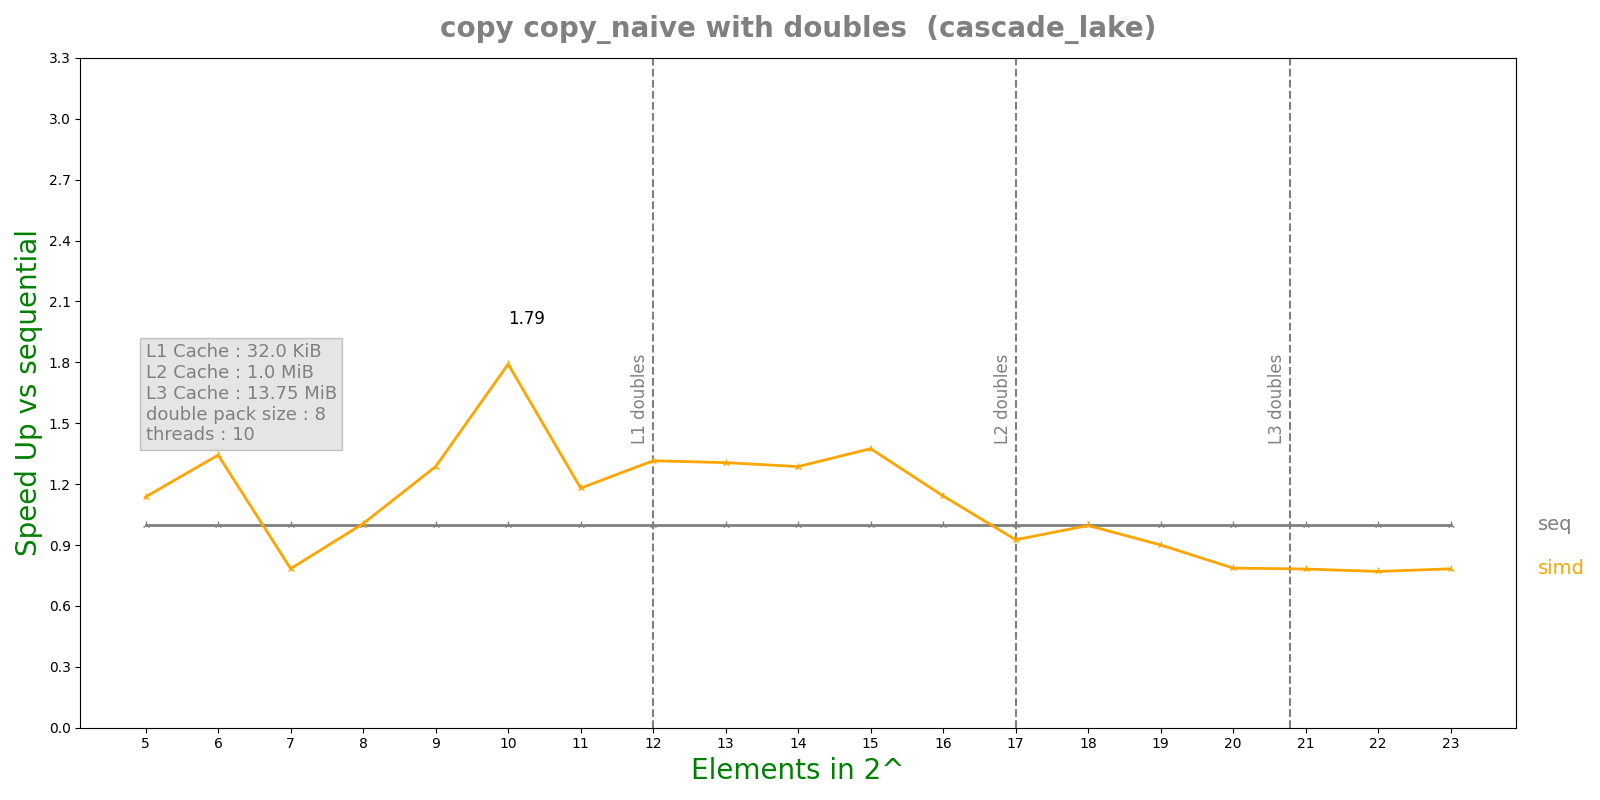

Data behind this chart, as committed beside it:
n, lane, threads, seq, simd, par, simdpar
5, 8, 10, 3.686e-08, 3.241e-08, 5.10675e-05, 4.4627e-08
6, 8, 10, 6.914e-08, 5.148e-08, 4.12343e-05, 3.5295e-08
7, 8, 10, 5.951e-08, 7.596e-08, 4.85552e-05, 7.3122e-08
8, 8, 10, 8.959e-08, 8.909e-08, 4.17398e-05, 1.12416e-07
9, 8, 10, 2.0384e-07, 1.5844e-07, 4.26221e-05, 1.13807e-07
10, 8, 10, 2.6752e-07, 1.4936e-07, 4.35065e-05, 2.05538e-07
11, 8, 10, 5.9832e-07, 5.0694e-07, 6.14185e-05, 4.34878e-07
12, 8, 10, 1.5177e-06, 1.15404e-06, 3.85552e-05, 1.13844e-06
13, 8, 10, 2.6568e-06, 2.0345e-06, 3.81923e-05, 2.06234e-06
14, 8, 10, 4.9567e-06, 3.85294e-06, 5.75095e-05, 4.02546e-06
15, 8, 10, 1.16178e-05, 8.45104e-06, 5.15087e-05, 8.21686e-06
16, 8, 10, 3.61869e-05, 3.1699e-05, 6.13647e-05, 3.36398e-05
17, 8, 10, 9.55696e-05, 0.0001032, 6.98122e-05, 0.0001016
18, 8, 10, 0.0002052, 0.000206, 7.84651e-05, 0.0002057
19, 8, 10, 0.000413, 0.0004587, 0.0001413, 0.0004322
20, 8, 10, 0.0008846, 0.001125, 0.0006056, 0.00114
21, 8, 10, 0.001967, 0.002517, 0.001185, 0.002612
22, 8, 10, 0.00411, 0.005339, 0.002038, 0.005465
23, 8, 10, 0.008659, 0.01106, 0.003499, 0.01085
